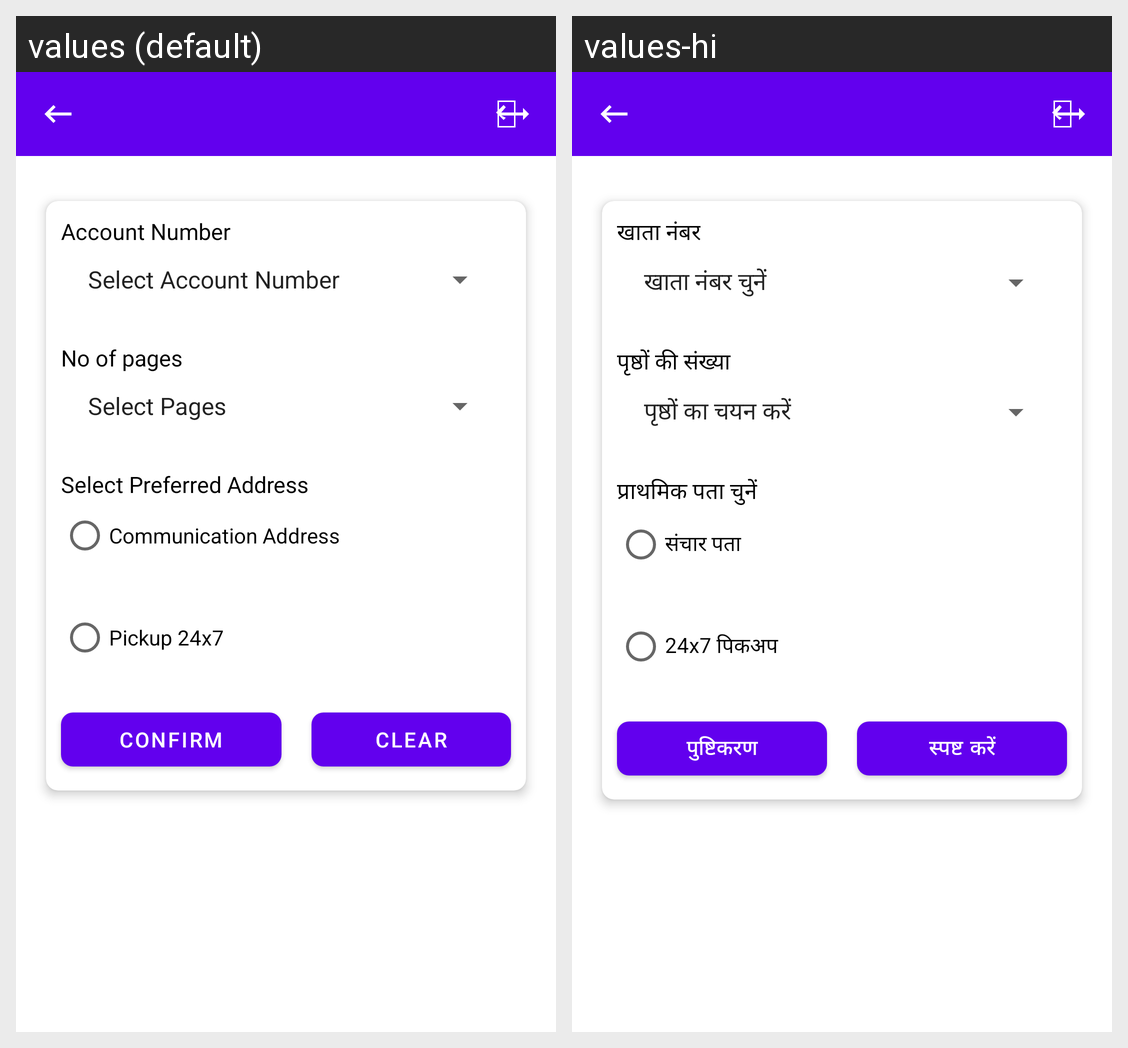

The same Android screen rendered under two of its app's locales, left to right. List the strings drawn on it with the default value and each locale's translation.
Android screen res/layout/activity_cheque_book.xml rendered under 2 locales, left to right: values (default), values-hi. Device: Nexus 5 (rendered at 1080×1920; each locale shown at half size, 540×960, under a caption strip naming it); theme Theme.MyApp.
Strings drawn on this screen, with the default value and each locale's value (text and hints the layout hard-codes, and strings that could not be matched under every locale, appear in the picture but are not listed):

acc_no
  values: Account Number
  values-hi: खाता नंबर

no_pages
  values: No of pages
  values-hi: पृष्ठों की संख्या

pref_add
  values: Select Preferred Address
  values-hi: प्राथमिक पता चुनें

comm_add
  values: Communication Address
  values-hi: संचार पता

pickup
  values: Pickup 24x7
  values-hi: 24x7 पिकअप

confirm
  values: Confirm
  values-hi: पुष्टिकरण

clear
  values: Clear
  values-hi: स्पष्ट करें
